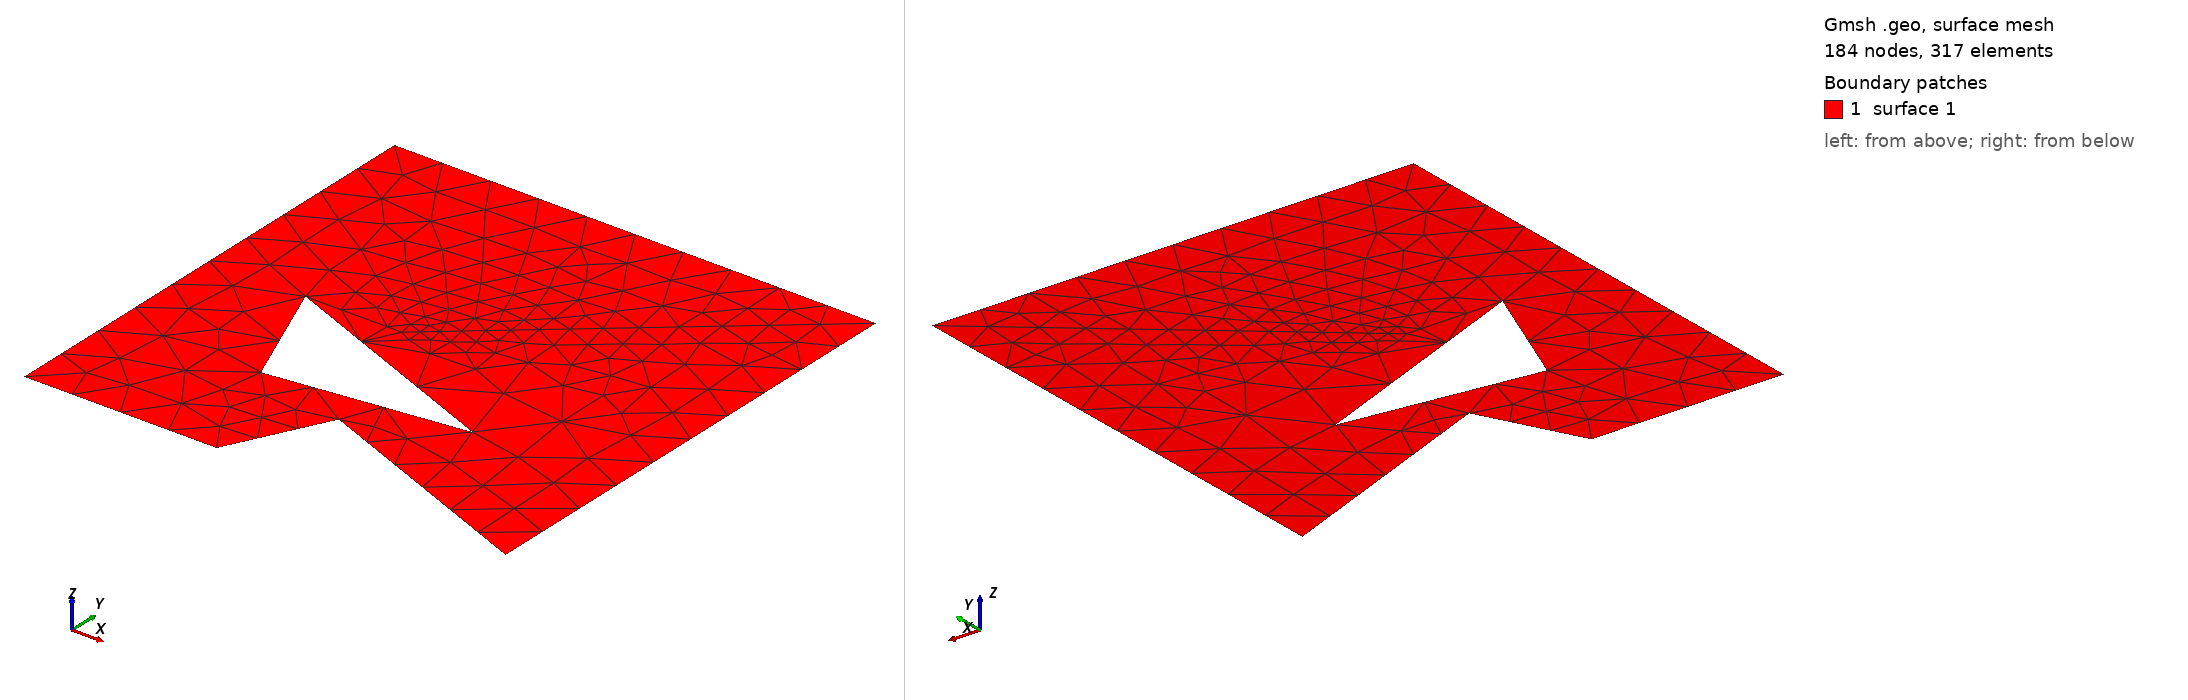

Gmsh geometry script, surface-meshed: 184 nodes, 317 surface elements. Boundary patches (legend numbers): 1 surface 1. Left view from above one corner, right view from below the opposite corner. The script declares no physical surfaces, so the legend lists its geometric surfaces. The drawing asked Gmsh for element sizes between 1% and 20% of the model's largest extent; the script's own settings can give other sizes.

=== not_convex.geo (drawn) ===
len = 0.1;

Point(1) = {0, 0, 0, len};
Point(2) = {0.4, 0, 0, len};
Point(3) = {0.3, 0.25, 0, len};
Point(4) = {0.2, 0.5, 0, 10*len};
Point(5) = {0.7, 0.3, 0, 10*len};
Point(6) = {0.5, 0.2, 0, len};
Point(7) = {1, 0, 0, len};
Point(8) = {1, 1, 0, len};
Point(9) = {0, 1, 0, len};
Point(10) = {0.4, 0.5, 0, 0.3*len};

Line(1) = {1, 2};
Line(2) = {2, 6};
Line(3) = {6, 7};
Line(4) = {7, 8};
Line(5) = {8, 9};
Line(6) = {9, 1};
Line(7) = {3, 4};
Line(8) = {4, 5};
Line(9) = {5, 3};
Line(10) = {4, 10};
Line(11) = {10, 8};

Curve Loop(1) = {1, 2, 3, 4, 5, 6};
Curve Loop(2) = {7, 8, 9};

Plane Surface(1) = {1, 2};

Curve{10, 11} In Surface {1};
